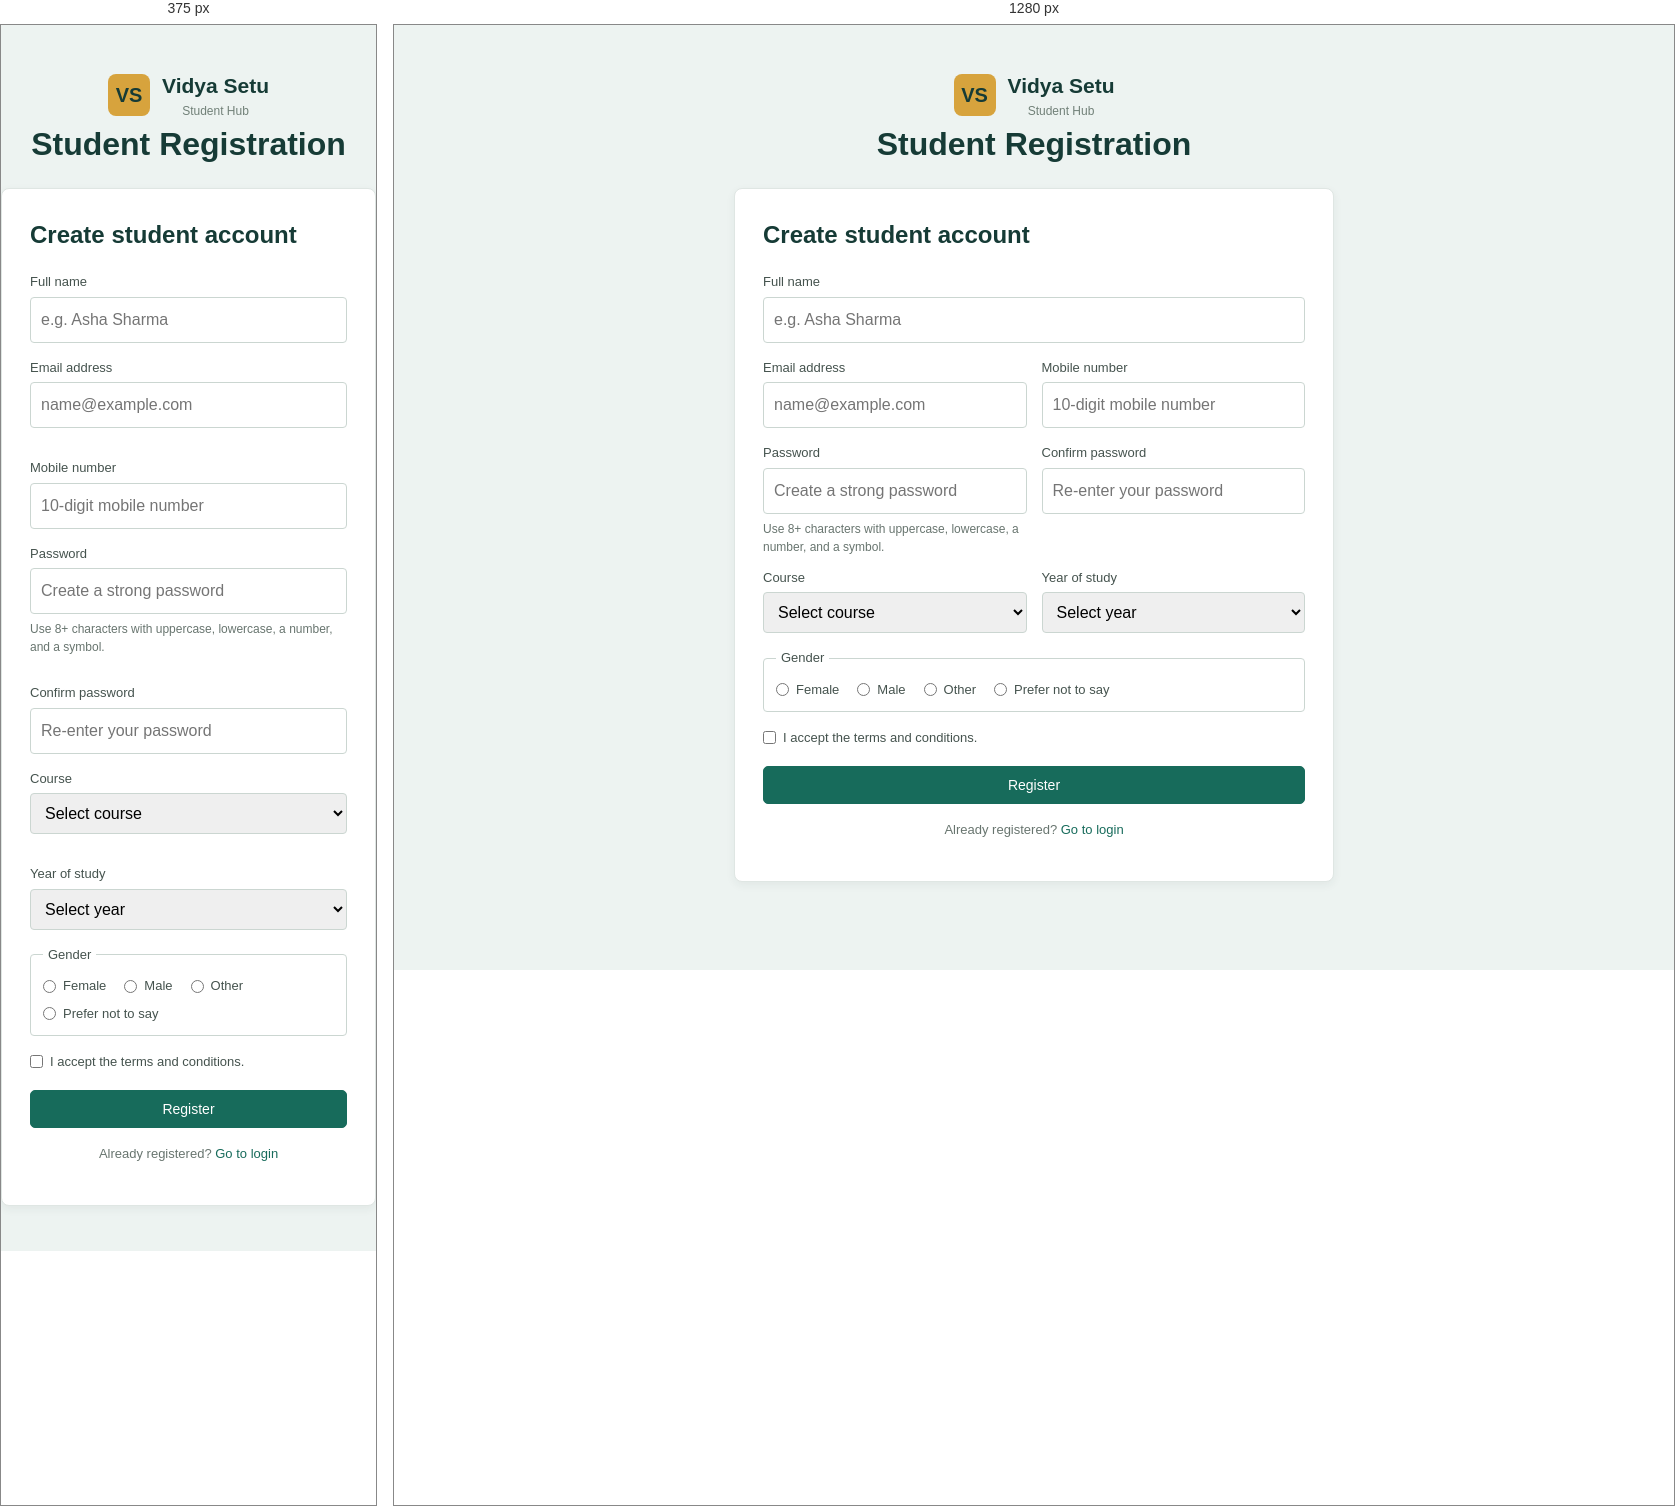
Rendered at 375 px and 1280 px, left to right.

<!-- file: registration.html -->
<!doctype html>
<html lang="en">
  <head>
    <meta charset="UTF-8" />
    <meta name="viewport" content="width=device-width, initial-scale=1.0" />
    <title>Registration | Vidya Setu Student Hub</title>
    <link rel="stylesheet" href="css/registration.css" />
    <link rel="stylesheet" href="css/weather.css" />
    <link
      rel="stylesheet"
      href="https://cdnjs.cloudflare.com/ajax/libs/font-awesome/6.5.2/css/all.min.css"
    />
  </head>
  <body class="auth-page">
    <div class="auth-wrap" style="max-width: 650px">
      <div class="auth-brand">
        <a class="logo" href="index.html" style="justify-content: center"
          ><span class="logo-mark">VS</span
          ><span><strong>Vidya Setu</strong><small>Student Hub</small></span></a
        >
        <h1>Student Registration</h1>
      </div>
      <form class="form-card" id="student-registration" novalidate>
        <h2>Create student account</h2>
        <label for="full-name">Full name</label>
        <input
          id="full-name"
          name="name"
          type="text"
          autocomplete="name"
          placeholder="e.g. Asha Sharma"
          pattern="[A-Za-z][A-Za-z .'-]{1,79}"
          minlength="2"
          maxlength="80"
          required
          aria-describedby="name-error"
        />
        <p class="field-error" id="name-error"></p>

        <div class="form-row">
          <div>
            <label for="email">Email address</label>
            <input
              id="email"
              name="email"
              type="email"
              autocomplete="email"
              placeholder="name@example.com"
              maxlength="254"
              required
              aria-describedby="email-error"
            />
            <p class="field-error" id="email-error"></p>
          </div>
          <div>
            <label for="mobile">Mobile number</label>
            <input
              id="mobile"
              name="mobile"
              type="tel"
              autocomplete="tel"
              inputmode="numeric"
              placeholder="10-digit mobile number"
              pattern="[6-9][0-9]{9}"
              maxlength="10"
              required
              aria-describedby="mobile-error"
            />
            <p class="field-error" id="mobile-error"></p>
          </div>
        </div>

        <div class="form-row">
          <div>
            <label for="password">Password</label>
            <input
              id="password"
              name="password"
              type="password"
              autocomplete="new-password"
              placeholder="Create a strong password"
              minlength="8"
              required
              aria-describedby="password-strength password-error"
            />
            <p class="password-strength" id="password-strength" aria-live="polite">
              Use 8+ characters with uppercase, lowercase, a number, and a symbol.
            </p>
            <p class="field-error" id="password-error"></p>
          </div>
          <div>
            <label for="confirm-password">Confirm password</label>
            <input
              id="confirm-password"
              name="confirmPassword"
              type="password"
              autocomplete="new-password"
              placeholder="Re-enter your password"
              required
              aria-describedby="confirm-password-error"
            />
            <p class="field-error" id="confirm-password-error"></p>
          </div>
        </div>

        <div class="form-row">
          <div>
            <label for="course">Course</label>
            <select id="course" name="course" required aria-describedby="course-error">
              <option value="">Select course</option>
              <option value="BCA">BCA</option>
              <option value="BBA">BBA</option>
              <option value="BSc IT">B.Sc IT</option>
            </select>
            <p class="field-error" id="course-error"></p>
          </div>
          <div>
            <label for="year">Year of study</label>
            <select id="year" name="year" required aria-describedby="year-error">
              <option value="">Select year</option>
              <option value="1">First year</option>
              <option value="2">Second year</option>
              <option value="3">Third year</option>
              <option value="4">Fourth year</option>
            </select>
            <p class="field-error" id="year-error"></p>
          </div>
        </div>

        <fieldset class="choice-group" aria-describedby="gender-error">
          <legend>Gender</legend>
          <label><input type="radio" name="gender" value="female" required /> Female</label>
          <label><input type="radio" name="gender" value="male" /> Male</label>
          <label><input type="radio" name="gender" value="other" /> Other</label>
          <label><input type="radio" name="gender" value="prefer-not-to-say" /> Prefer not to say</label>
          <p class="field-error" id="gender-error"></p>
        </fieldset>

        <div class="terms-field">
          <label for="terms">
            <input id="terms" name="terms" type="checkbox" required aria-describedby="terms-error" />
            I accept the terms and conditions.
          </label>
          <p class="field-error" id="terms-error"></p>
        </div>

        <button class="btn btn-primary" style="width: 100%" type="submit">
          Register
        </button>
        <p class="form-note">
          Already registered? <a href="login.html">Go to login</a>
        </p>
      </form>
    </div>
    <script src="js/registration.js"></script>
    <script src="js/weather.js"></script>
  </body>
</html>


/* @media block from css/registration.css */
@media (max-width: 520px) {
.cards,
  .form-row,
  .stats {
    grid-template-columns: 1fr;
  }
}

/* @media block from css/registration.css */
@media (max-width: 800px) {
.menu-toggle {
    display: inline-block;
  }
.theme-toggle {
    position: absolute;
    top: 14px;
    right: 0;
  }
}

/* @media block from css/weather.css */
@media (max-width: 800px) {
  .header-inner > .weather-widget {
    align-self: center;
  }
}